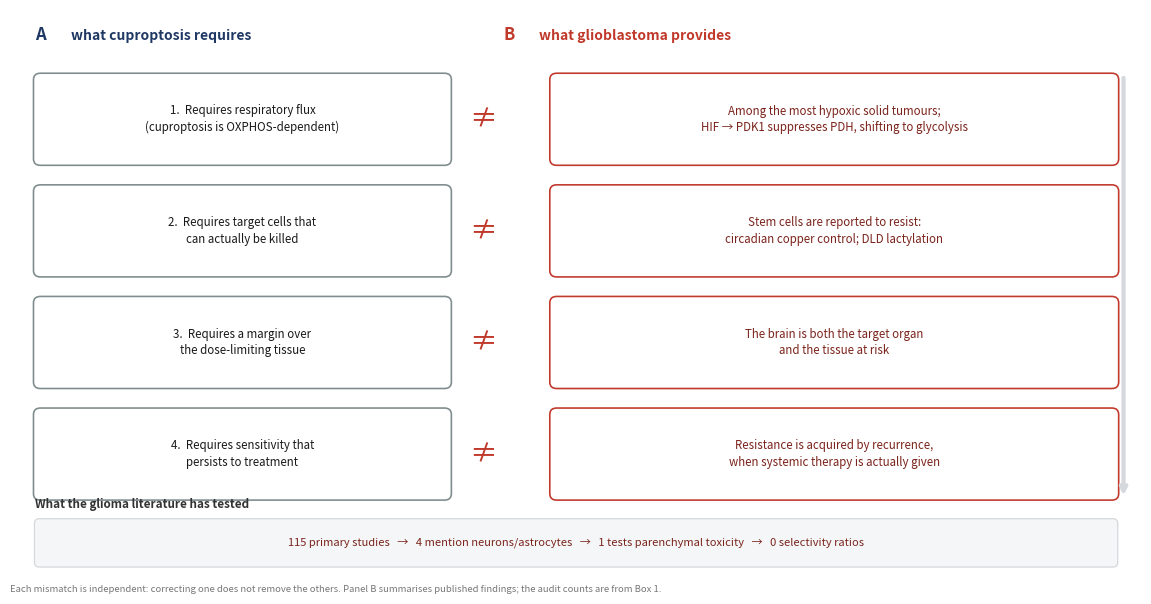

Reproduce this figure in Python.
# -*- coding: utf-8 -*-
"""Figure 3: glioblastoma — four independent mismatches with the requirements of cuproptosis."""

import os
import matplotlib
matplotlib.use("Agg")
import matplotlib.pyplot as plt
from matplotlib.patches import FancyBboxPatch, FancyArrowPatch

OUT = r"C:\work\figures"
os.makedirs(OUT, exist_ok=True)

NAVY, RED, GREY, GREEN = "#1F3864", "#C0392B", "#7F8C8D", "#1E6B3A"

ROWS = [
    ("Requires respiratory flux\n(cuproptosis is OXPHOS-dependent)",
     "Among the most hypoxic solid tumours;\nHIF \u2192 PDK1 suppresses PDH, shifting to glycolysis"),
    ("Requires target cells that\ncan actually be killed",
     "Stem cells are reported to resist:\ncircadian copper control; DLD lactylation"),
    ("Requires a margin over\nthe dose-limiting tissue",
     "The brain is both the target organ\nand the tissue at risk"),
    ("Requires sensitivity that\npersists to treatment",
     "Resistance is acquired by recurrence,\nwhen systemic therapy is actually given"),
]

fig, ax = plt.subplots(figsize=(11.6, 6.0))
ax.set_xlim(0, 11.6)
ax.set_ylim(0, 6.0)
ax.axis("off")


def box(x, y, w, h, text, edge, fill, fs=8.4, bold=False, tc="#1a1a1a"):
    ax.add_patch(FancyBboxPatch((x, y), w, h,
                                boxstyle="round,pad=0.02,rounding_size=0.07",
                                facecolor=fill, edgecolor=edge, linewidth=1.15, alpha=0.10))
    ax.add_patch(FancyBboxPatch((x, y), w, h,
                                boxstyle="round,pad=0.02,rounding_size=0.07",
                                facecolor="none", edgecolor=edge, linewidth=1.15))
    ax.text(x + w / 2, y + h / 2, text, ha="center", va="center", fontsize=fs,
            color=tc, fontweight="bold" if bold else "normal", linespacing=1.35)


ax.text(0.25, 5.68, "A", fontsize=12, fontweight="bold", color=NAVY)
ax.text(0.62, 5.68, "what cuproptosis requires", fontsize=10, color=NAVY, fontweight="bold")
ax.text(5.05, 5.68, "B", fontsize=12, fontweight="bold", color=RED)
ax.text(5.42, 5.68, "what glioblastoma provides", fontsize=10, color=RED, fontweight="bold")

ys = [4.35, 3.15, 1.95, 0.75]
h = 0.95
for i, ((req, gbm), y) in enumerate(zip(ROWS, ys), 1):
    box(0.25, y, 4.25, h, f"{i}.  {req}", GREY, "white", fs=8.3)
    ax.text(4.85, y + h / 2, "\u2260", fontsize=20, color=RED, ha="center", va="center")
    box(5.55, y, 5.80, h, gbm, RED, "white", fs=8.3, tc="#7B241C")

# side arrow showing accumulation
ax.annotate("", xy=(11.42, 0.75), xytext=(11.42, 5.30),
            arrowprops=dict(arrowstyle="-|>", color="#D5D8DC", lw=3))

# bottom audit strip
ax.add_patch(FancyBboxPatch((0.25, 0.02), 11.10, 0.50,
                            boxstyle="round,pad=0.01,rounding_size=0.05",
                            facecolor="#F4F6F7", edgecolor="#D5D8DC", linewidth=0.9))
ax.text(0.25, 0.64, "What the glioma literature has tested", fontsize=8.4,
        color="#333333", fontweight="bold")
ax.text(5.80, 0.27,
        "115 primary studies   \u2192   4 mention neurons/astrocytes   \u2192   "
        "1 tests parenchymal toxicity   \u2192   0 selectivity ratios",
        fontsize=8.0, color="#7B241C", va="center", ha="center")

fig.text(0.012, 0.005,
         "Each mismatch is independent: correcting one does not remove the others. Panel B summarises published findings; "
         "the audit counts are from Box 1.",
         fontsize=6.8, color="#777777")

fig.tight_layout(rect=[0, 0.02, 1, 1])
for ext in ("png", "pdf"):
    fig.savefig(os.path.join(OUT, f"Fig3_GBM_mismatches.{ext}"), dpi=300, bbox_inches="tight")
print("saved")
